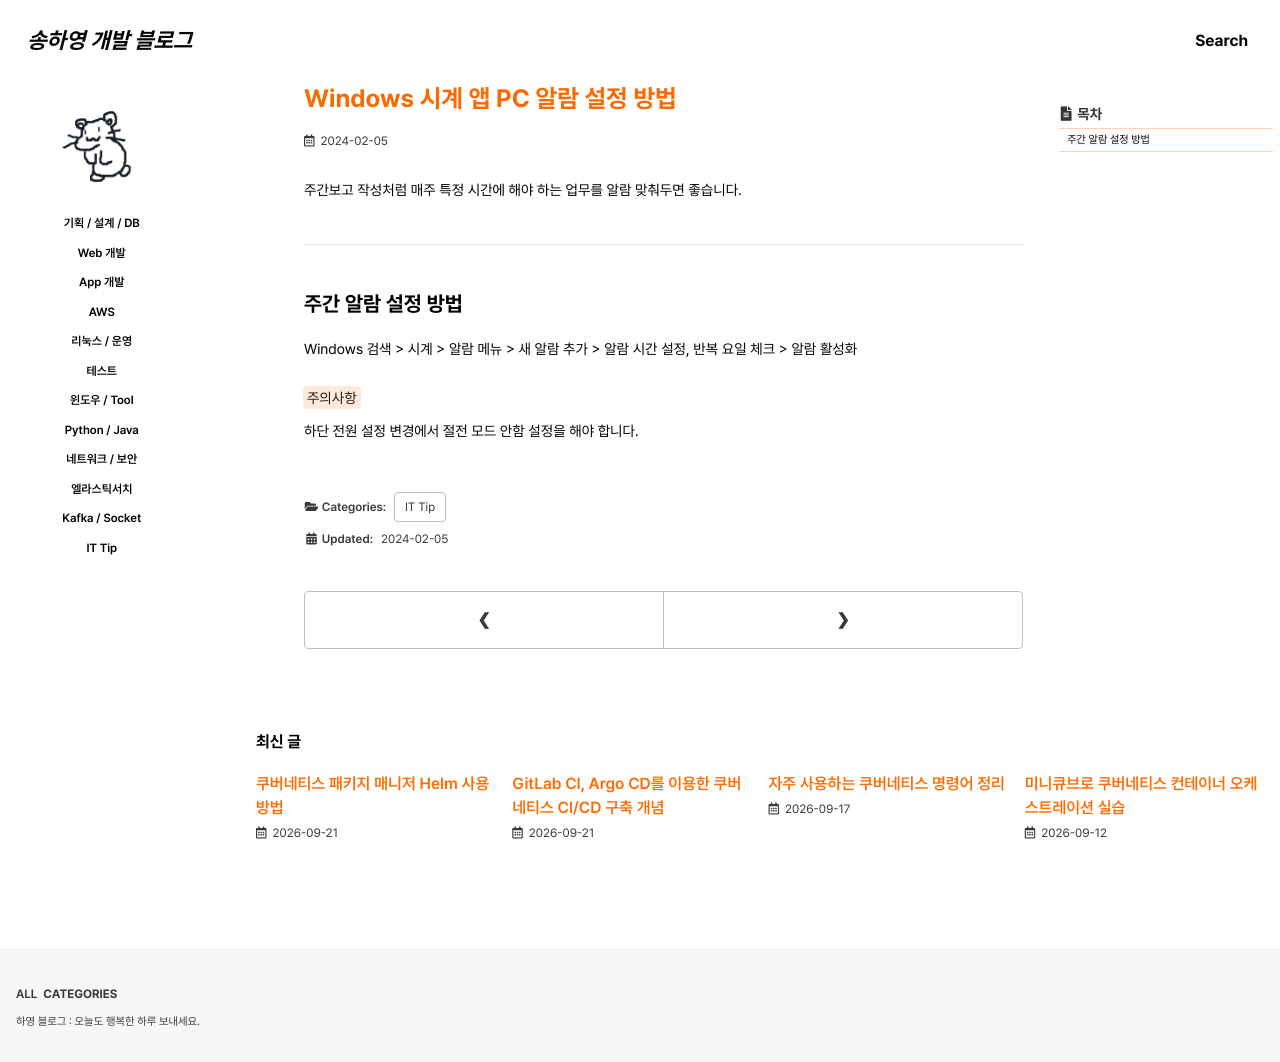

repository: 0songha0/0songha0.github.io · page: it-tip/2024-02-05-1.html · generator: jekyll

---
title: "Windows 시계 앱 PC 알람 설정 방법"
excerpt: ""

categories:
  - it-tip
tags:
  - []

permalink: /it-tip/2024-02-05-1

toc: true
toc_sticky: true
 
date: 2024-02-05
last_modified_at: 2024-02-05
---

주간보고 작성처럼 매주 특정 시간에 해야 하는 업무를 알람 맞춰두면 좋습니다.

---

## 주간 알람 설정 방법
Windows 검색 > 시계 > 알람 메뉴 > 새 알람 추가 > 알람 시간 설정, 반복 요일 체크 > 알람 활성화

<mark>주의사항</mark>  
하단 전원 설정 변경에서 절전 모드 안함 설정을 해야 합니다.
